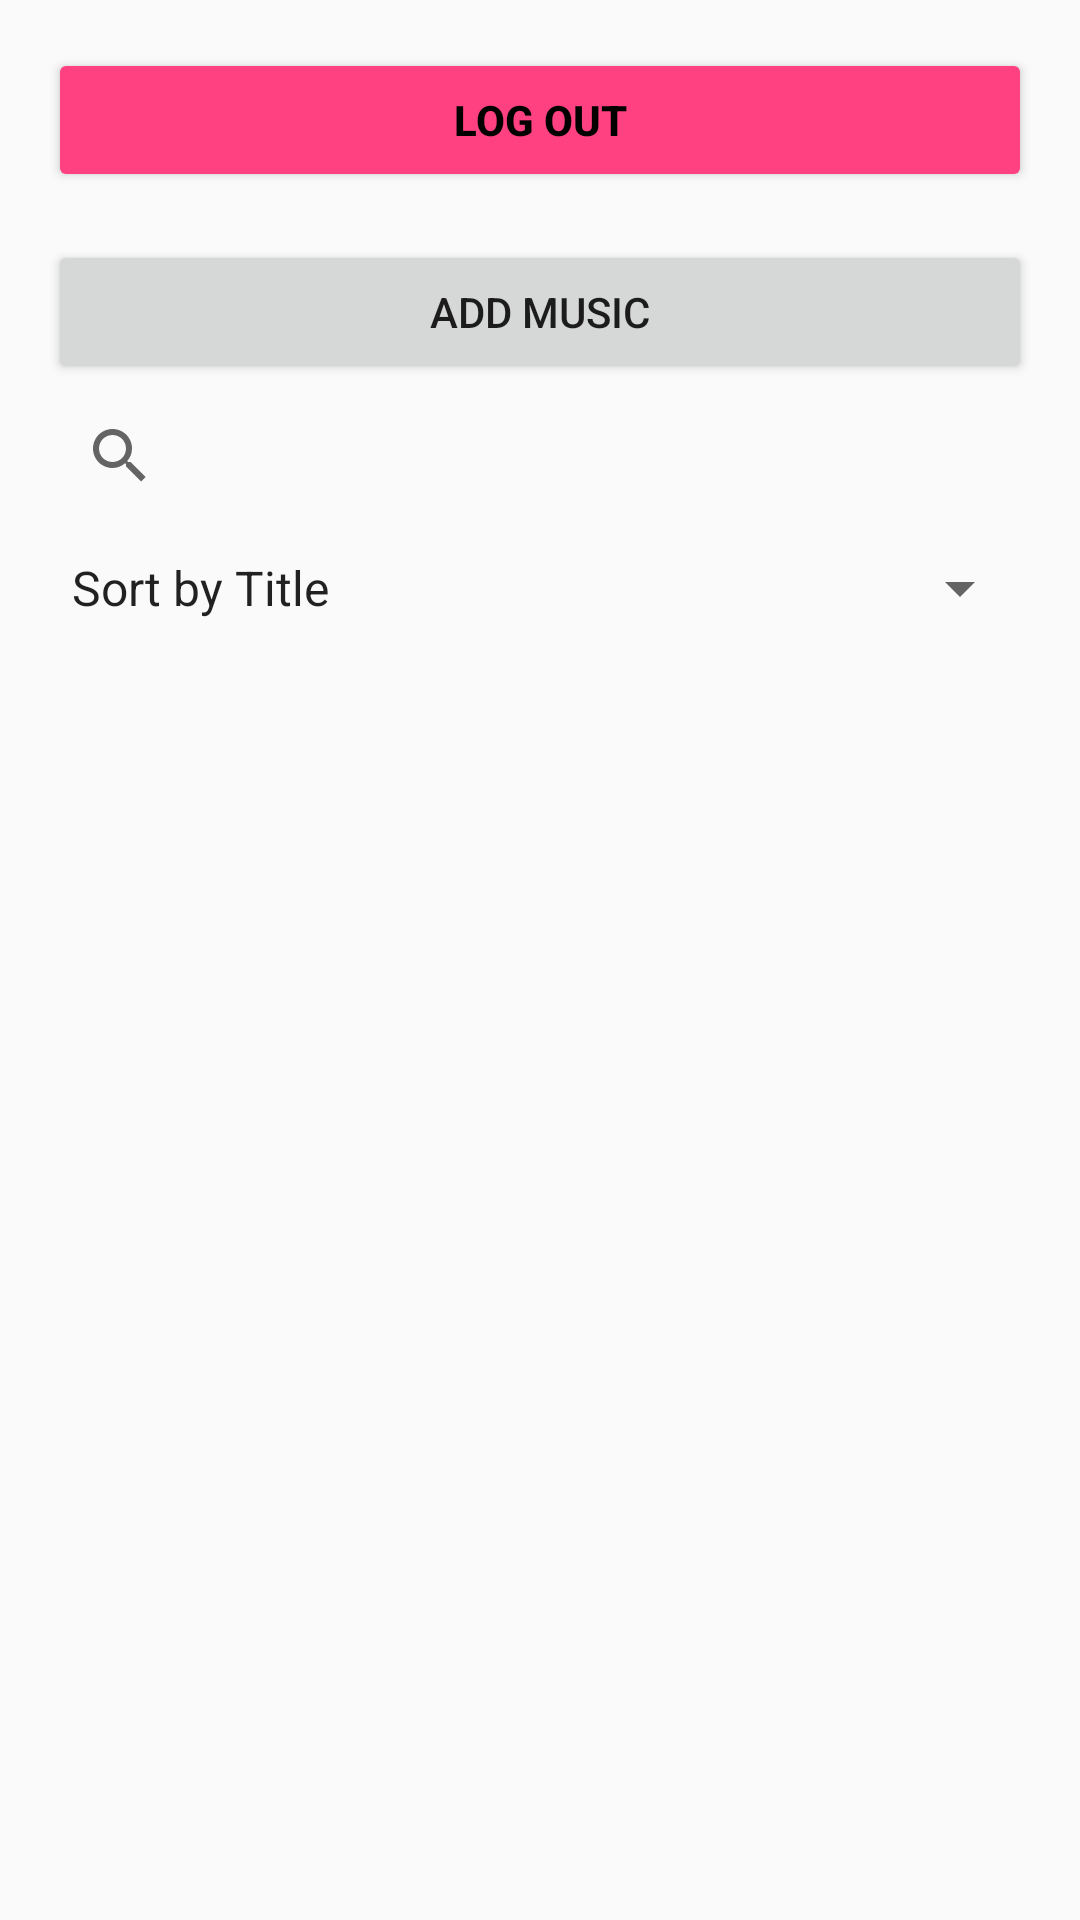

Here is an Android app screen rendered from its layout file. Give the layout XML and the strings, colors and styles it references.
<!-- AndroidManifest.xml: application theme AppTheme -->
<!-- res/layout/activity_music_list.xml -->
<?xml version="1.0" encoding="utf-8"?>
<LinearLayout xmlns:android="http://schemas.android.com/apk/res/android"
    android:layout_width="match_parent"
    android:layout_height="match_parent"
    android:orientation="vertical"
    android:padding="16dp">

    <Button
        android:id="@+id/logoutButton"
        android:layout_width="match_parent"
        android:layout_height="wrap_content"
        android:text="Log Out"
        android:textColor="@android:color/black"
        android:backgroundTint="@color/colorAccent"
        android:textStyle="bold"
        android:padding="12dp"
        android:layout_marginBottom="16dp" />

    <Button
        android:id="@+id/addMusicButton"
        android:layout_width="match_parent"
        android:layout_height="wrap_content"
        android:text="Add Music" />

    <SearchView
        android:id="@+id/searchView"
        android:layout_width="match_parent"
        android:layout_height="wrap_content"
        android:queryHint="Search Music" />

    <Spinner
        android:id="@+id/sortSpinner"
        android:layout_width="match_parent"
        android:layout_height="wrap_content"
        android:layout_marginTop="8dp"
        android:entries="@array/sort_options" />

    <ListView
        android:id="@+id/musicListView"
        android:layout_width="match_parent"
        android:layout_height="wrap_content" />



</LinearLayout>
<!-- resources referenced by this layout -->
<resources>
  <string-array name="sort_options">
          <item>Sort by Title</item>
          <item>Sort by Artist</item>
      </string-array>
  <color name="colorAccent">#FF4081</color>
  <style name="AppTheme" parent="Theme.AppCompat.Light.DarkActionBar">
          
  
  
          <item name="colorPrimary">@color/colorPrimary</item>
          <item name="colorPrimaryDark">@color/colorPrimaryDark</item>
          <item name="colorAccent">@color/colorAccent</item>
      </style>
  <color name="colorPrimary">#3F51B5</color>
  <color name="colorPrimaryDark">#303F9F</color>
</resources>
